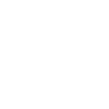
t = 0.00 s
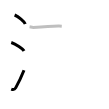
t = 3.25 s
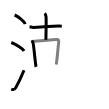
t = 6.50 s
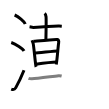
t = 9.50 s
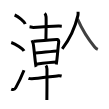
t = 12.75 s
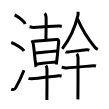
t = 16.00 s

The animated SVG that drew these frames (rendered in a browser with its animation timeline set to each time). Animation: 16 SMIL elements (animate=16); one cycle of 16.00 s.

<svg width="109px" height="109px" viewBox="0 0 px 109px" xmlns="http://www.w3.org/2000/svg" xmlns:xlink="http://www.w3.org/1999/xlink" xml:space="preserve" version="1.1"  baseProfile="full">
<path d="M14.63,15c3.75,1.6,9.68,6.6,10.62,9.09" style="fill:none;stroke:black;stroke-width:3;opacity:0">
  <animate attributeType="CSS" attributeName="opacity" from="0" to="1" begin="0s" dur="1s" repeatCount="Indefinite" fill="freeze" />
</path>
<path d="M11.25,42.5C15.75,44,22.87,48.67,24,51" style="fill:none;stroke:black;stroke-width:3;opacity:0">
  <animate attributeType="CSS" attributeName="opacity" from="0" to="1" begin="1s" dur="1s" repeatCount="Indefinite" fill="freeze" />
</path>
<path d="M11.25,89.14c1.5,0.61,3.44,0.46,4.42-1.27c2.86-5.04,5.72-11.19,8.33-17.62" style="fill:none;stroke:black;stroke-width:3;opacity:0">
  <animate attributeType="CSS" attributeName="opacity" from="0" to="1" begin="2s" dur="1s" repeatCount="Indefinite" fill="freeze" />
</path>
<path d="M29.57,26.78c0.97,0.15,2.74,0.71,3.7,0.65C39.75,27,52.5,26.25,58.4,26.05c1.61-0.06,2.58,0.07,3.38,0.14" style="fill:none;stroke:black;stroke-width:3;opacity:0">
  <animate attributeType="CSS" attributeName="opacity" from="0" to="1" begin="3s" dur="1s" repeatCount="Indefinite" fill="freeze" />
</path>
<path d="M44.67,13.38c0.41,0.36,1.29,2.67,1.37,3.38c0.08,0.71-0.05,18.48-0.14,22.92" style="fill:none;stroke:black;stroke-width:3;opacity:0">
  <animate attributeType="CSS" attributeName="opacity" from="0" to="1" begin="4s" dur="1s" repeatCount="Indefinite" fill="freeze" />
</path>
<path d="M32.04,40.33c0.41,1.13,0.61,1.7,1.08,3.01c0.67,1.88,2.31,21.87,2.95,23.56" style="fill:none;stroke:black;stroke-width:3;opacity:0">
  <animate attributeType="CSS" attributeName="opacity" from="0" to="1" begin="5s" dur="1s" repeatCount="Indefinite" fill="freeze" />
</path>
<path d="M33.87,41.33c2.31-0.19,21.37-2.29,23.46-1.82c0.83,0.19,1.62,1.67,1.31,3.57c-0.6,3.57-1.3,15.1-2.38,21.5" style="fill:none;stroke:black;stroke-width:3;opacity:0">
  <animate attributeType="CSS" attributeName="opacity" from="0" to="1" begin="6s" dur="1s" repeatCount="Indefinite" fill="freeze" />
</path>
<path d="M34.72,53.12c3.13,0,19.37-2.13,22.91-2.13" style="fill:none;stroke:black;stroke-width:3;opacity:0">
  <animate attributeType="CSS" attributeName="opacity" from="0" to="1" begin="7s" dur="1s" repeatCount="Indefinite" fill="freeze" />
</path>
<path d="M35.76,64.33c5.83-0.85,16.53-2.2,20.76-2.28" style="fill:none;stroke:black;stroke-width:3;opacity:0">
  <animate attributeType="CSS" attributeName="opacity" from="0" to="1" begin="8s" dur="1s" repeatCount="Indefinite" fill="freeze" />
</path>
<path d="M28.49,78.37c0.88,0.36,2.49,0.35,3.37,0.36c4.72,0.02,19.58-2.23,26.7-3.01c1.45-0.16,2.35,0.17,3.08,0.35" style="fill:none;stroke:black;stroke-width:3;opacity:0">
  <animate attributeType="CSS" attributeName="opacity" from="0" to="1" begin="9s" dur="1s" repeatCount="Indefinite" fill="freeze" />
</path>
<path d="M45.88,65.52c0.33,0.38,1.04,2.8,1.1,3.55c0.07,0.75-0.04,26.19-0.11,30.87" style="fill:none;stroke:black;stroke-width:3;opacity:0">
  <animate attributeType="CSS" attributeName="opacity" from="0" to="1" begin="10s" dur="1s" repeatCount="Indefinite" fill="freeze" />
</path>
<path d="M78.04,11.77c0.04,0.9,0.21,2.36-0.09,3.61c-1.9,7.97-6.83,21.92-15.72,33.5" style="fill:none;stroke:black;stroke-width:3;opacity:0">
  <animate attributeType="CSS" attributeName="opacity" from="0" to="1" begin="11s" dur="1s" repeatCount="Indefinite" fill="freeze" />
</path>
<path d="M77.47,18.89c3.69,8.47,11.5,21.26,17.18,28.06c1.11,1.32,2.2,2.05,3.16,2.45" style="fill:none;stroke:black;stroke-width:3;opacity:0">
  <animate attributeType="CSS" attributeName="opacity" from="0" to="1" begin="12s" dur="1s" repeatCount="Indefinite" fill="freeze" />
</path>
<path d="M65.65,51.72c0.49,0.32,2.17,0.34,2.67,0.29c3.38-0.37,12.35-1.72,18.12-2.35c0.81-0.09,2.52,0.28,2.93,0.43" style="fill:none;stroke:black;stroke-width:3;opacity:0">
  <animate attributeType="CSS" attributeName="opacity" from="0" to="1" begin="13s" dur="1s" repeatCount="Indefinite" fill="freeze" />
</path>
<path d="M61.67,67.08C63,67.5,64.75,68,66.59,67.92c7.68-0.33,20.16-1.67,26.96-2.23c1.16-0.09,1.87,0.16,2.45,0.33" style="fill:none;stroke:black;stroke-width:3;opacity:0">
  <animate attributeType="CSS" attributeName="opacity" from="0" to="1" begin="14s" dur="1s" repeatCount="Indefinite" fill="freeze" />
</path>
<path d="M76.69,53.85c0.41,0.38,1.26,2.86,1.34,3.62c0.08,0.76-0.05,37.14-0.13,41.91" style="fill:none;stroke:black;stroke-width:3;opacity:0">
  <animate attributeType="CSS" attributeName="opacity" from="0" to="1" begin="15s" dur="1s" repeatCount="Indefinite" fill="freeze" />
</path>
</svg>
